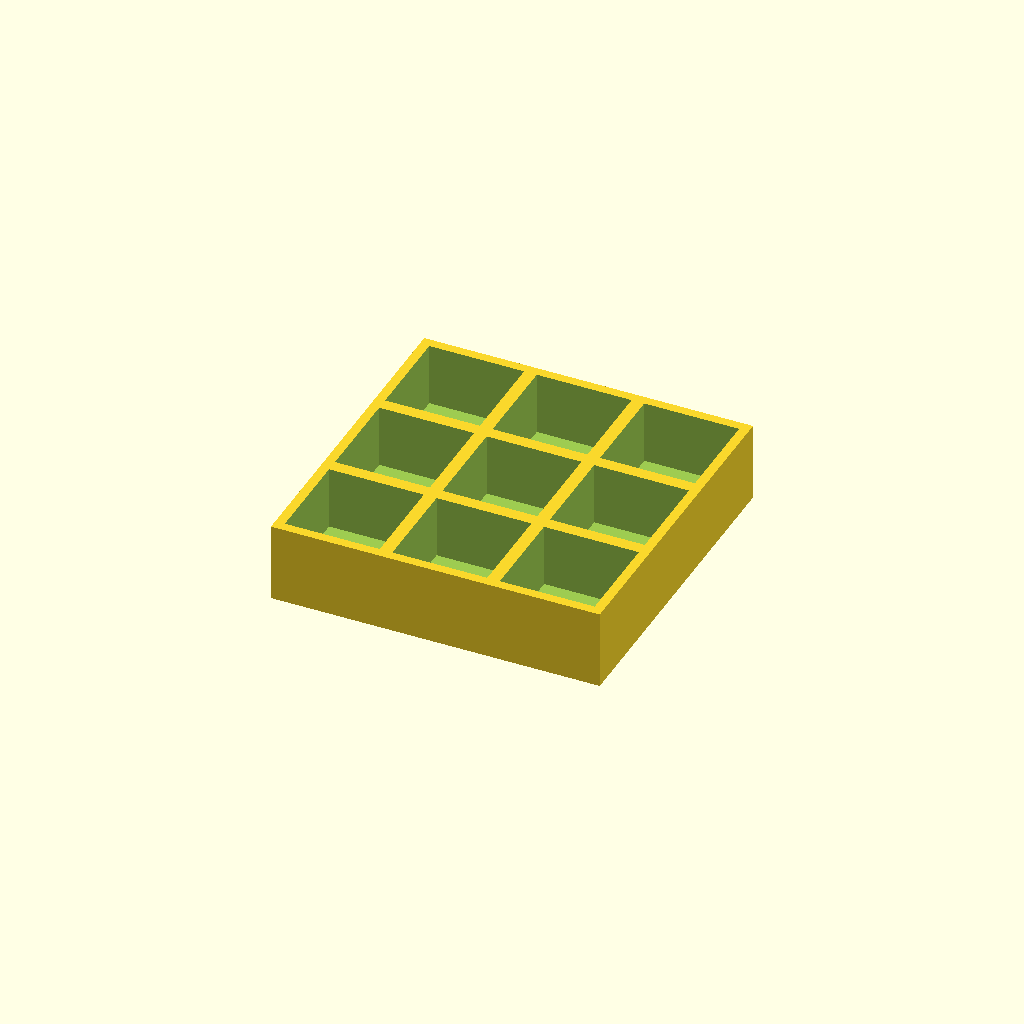
Cell 1 — every parameter at its default value.
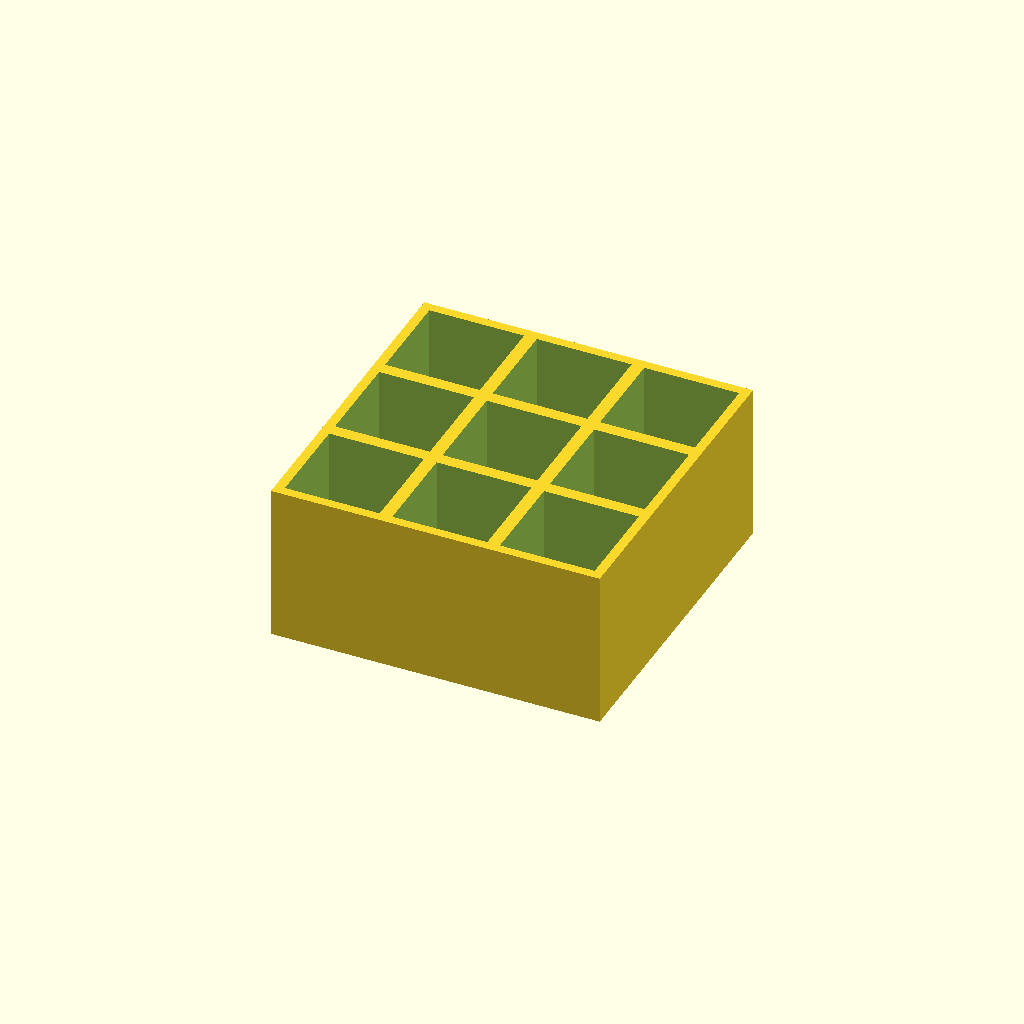
Cell 2 — thickness set to 50, the other parameters unchanged.
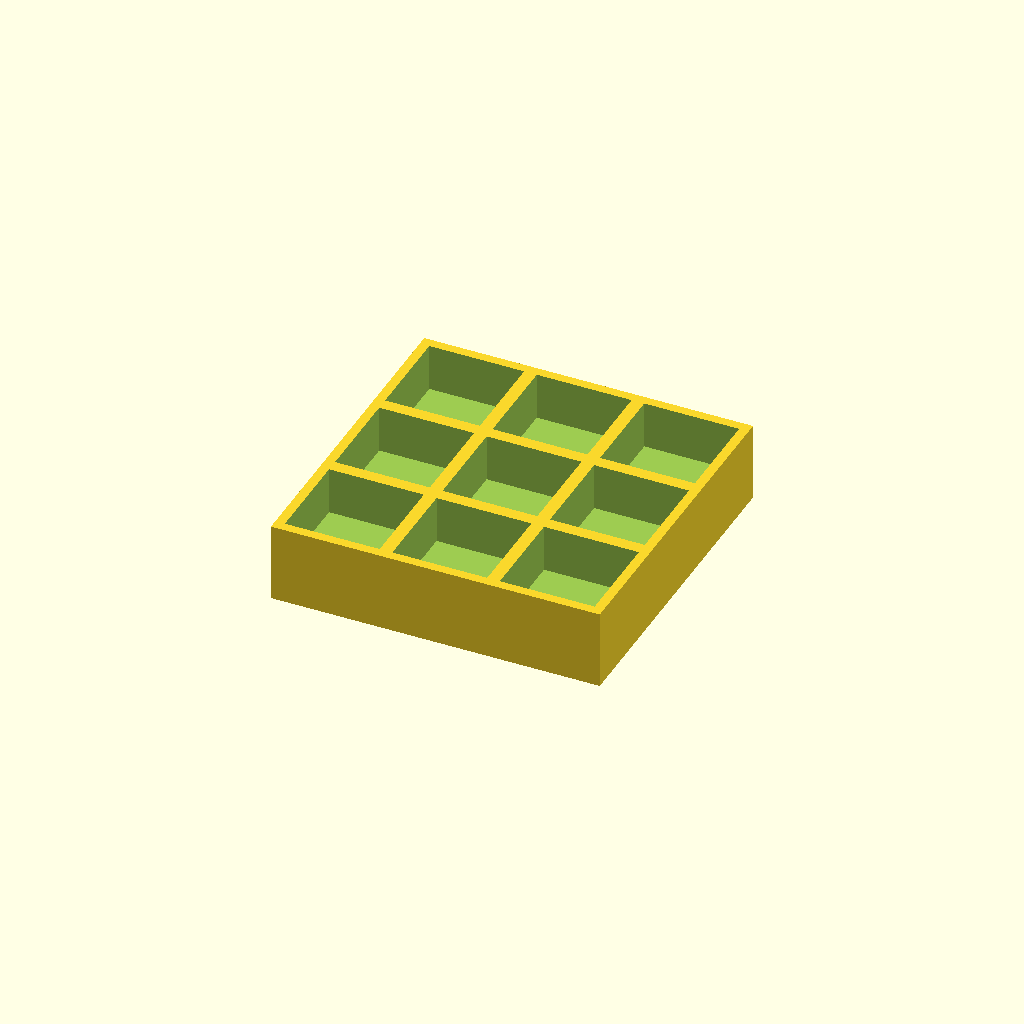
Cell 3: floor_t = 10 (everything else at default).
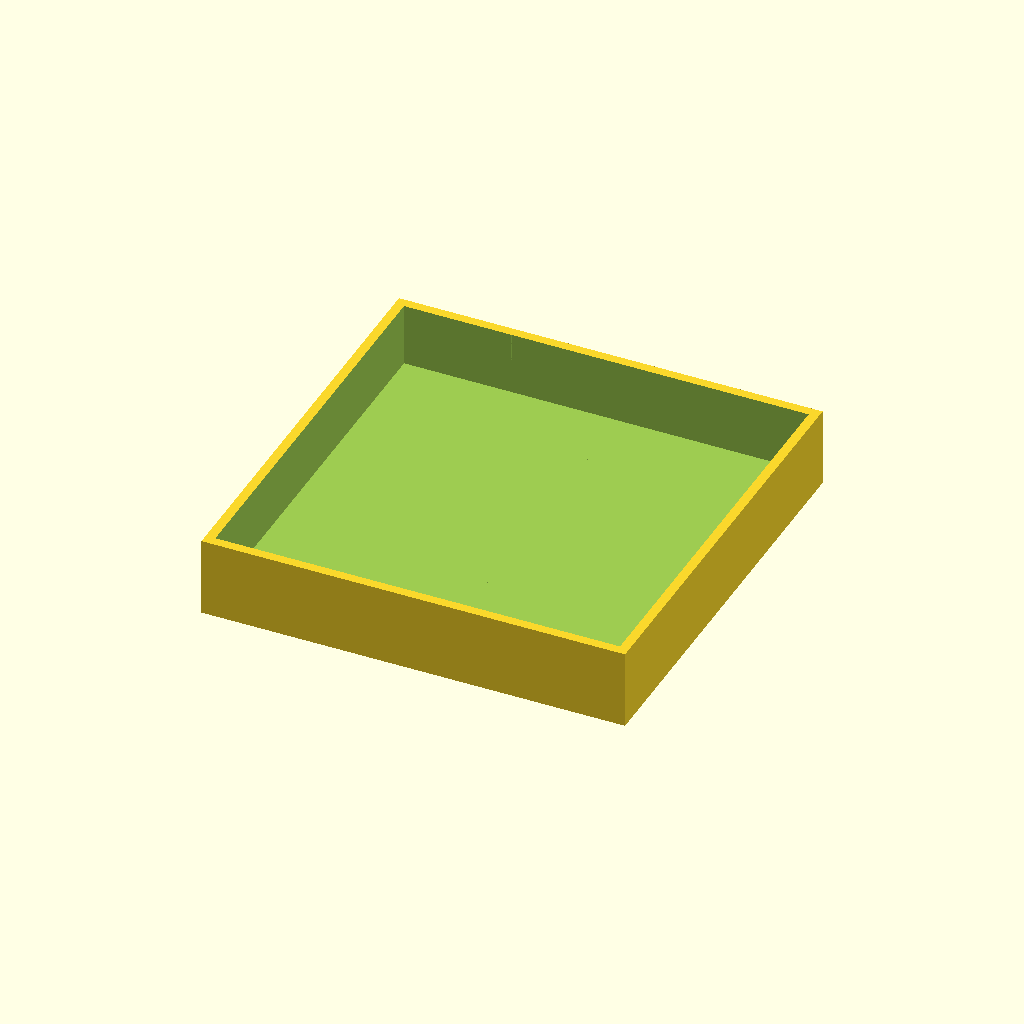
Cell 4: pocket = 60 (everything else at default).
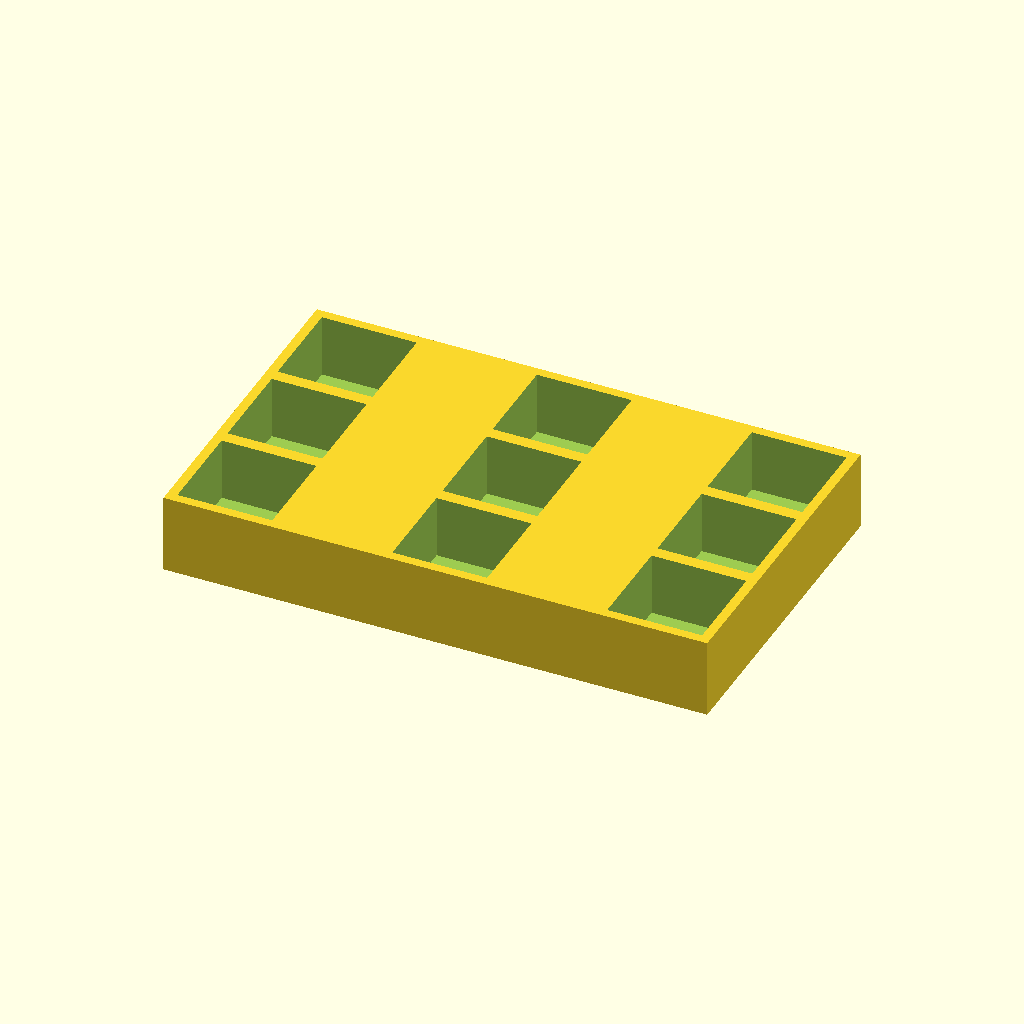
Cell 5: pitch_x = 68 (everything else at default).
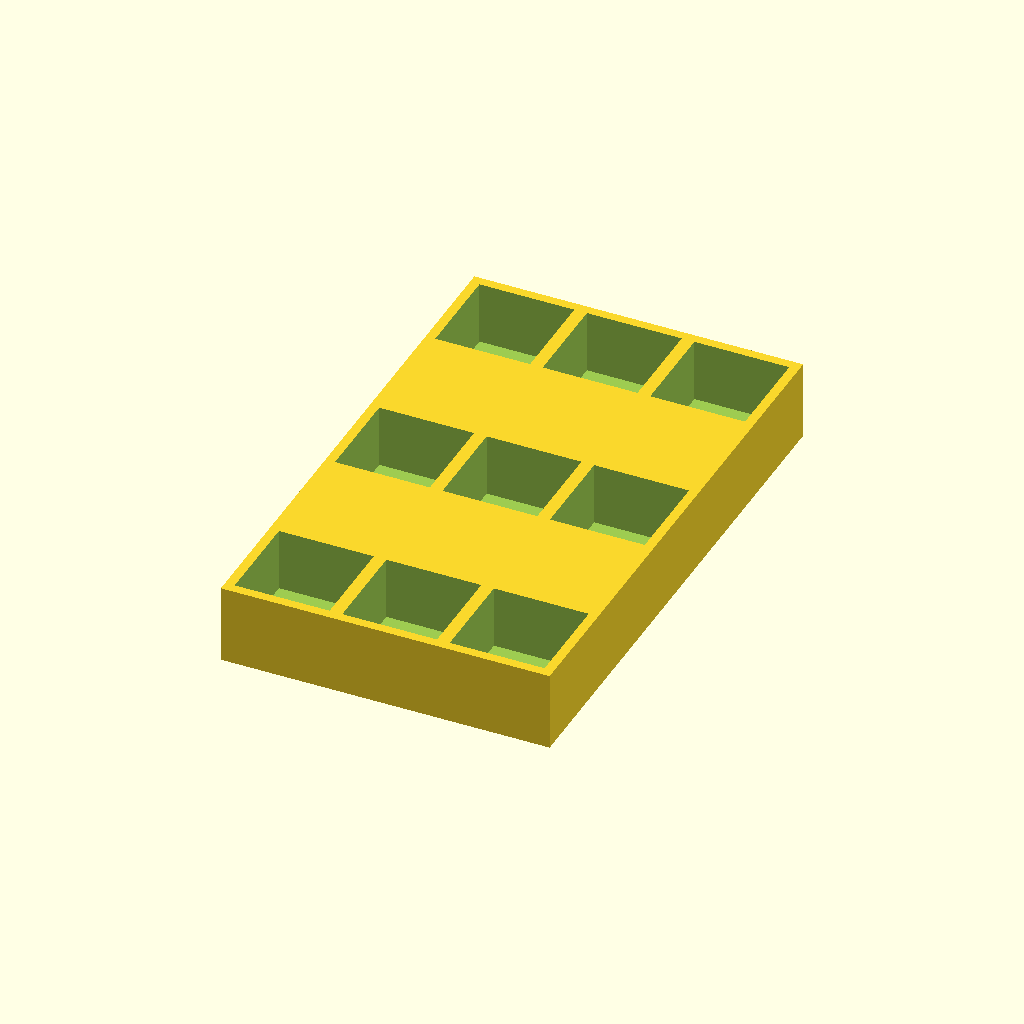
Cell 6: the same model with pitch_y = 68.
All cells are drawn from one camera (rotation 55°, 0°, 25°, orthographic, colour scheme Cornfield), so only the parameter changes between them.
The OpenSCAD source (optional_data/data/place1/pocketplates/part_0171.scad):
$fn = 32;

// ----------------------------------------------------------------------
// Pocket plate 104 x 104 x 25
// 3 x 3 pockets 30 mm square, 20 mm deep
// ----------------------------------------------------------------------

// --- parameters (mm) ---
thickness = 25;  // plate thickness
floor_t = 5;     // material left under each pocket
pocket = 30;     // pocket side length
pitch_x = 34;    // pocket pitch along X
pitch_y = 34;    // pocket pitch along Y
cols = 3;        // pockets per row
rows = 3;        // rows of pockets

// --- derived feature positions (mm) ---
depth = thickness - floor_t;        // = 20   pocket depth, down to the floor
span_x = (cols - 1) * pitch_x;      // = 68   distance between outer pockets
span_y = (rows - 1) * pitch_y;      // = 68   distance between outer pocket rows
origin_x = -span_x / 2;             // = -34   X of the first pocket
origin_y = -span_y / 2;             // = -34   Y of the first pocket
plate = [span_x + pocket + 6, span_y + pocket + 6, thickness];  // = [104, 104, 25]   overall size: pockets plus 3 mm of wall on each side
feature_centers = [
  [origin_x + 0 * pitch_x, origin_y + 0 * pitch_y],
  [origin_x + 1 * pitch_x, origin_y + 0 * pitch_y],
  [origin_x + 2 * pitch_x, origin_y + 0 * pitch_y],
  [origin_x + 0 * pitch_x, origin_y + 1 * pitch_y],
  [origin_x + 1 * pitch_x, origin_y + 1 * pitch_y],
  [origin_x + 2 * pitch_x, origin_y + 1 * pitch_y],
  [origin_x + 0 * pitch_x, origin_y + 2 * pitch_y],
  [origin_x + 1 * pitch_x, origin_y + 2 * pitch_y],
  [origin_x + 2 * pitch_x, origin_y + 2 * pitch_y]
];   // pocket centres, used verbatim by the cutter loop

// plate outline, then one pocket per centre in feature_centers
difference() {
  cube(plate, center = true);
  for (centre = feature_centers)
    translate([centre[0] - pocket / 2, centre[1] - pocket / 2, plate[2] / 2 - depth])
      cube([pocket, pocket, depth + 1]);  // centred on the declared pocket centre
}
Customizer parameters (derived from the source; name, type, default, range or options):
thickness: number, default 25
floor_t: number, default 5
pocket: number, default 30
pitch_x: number, default 34
pitch_y: number, default 34
cols: number, default 3
rows: number, default 3
